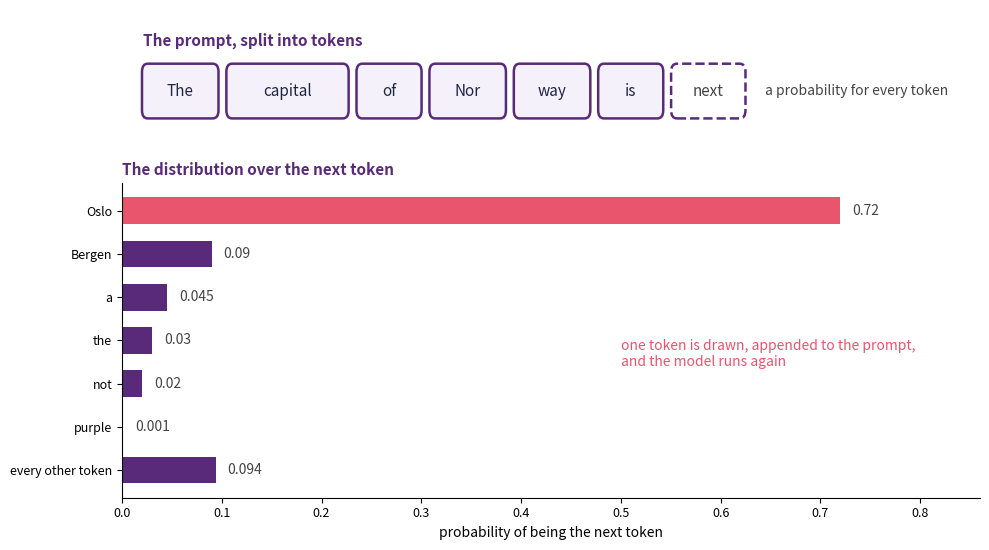
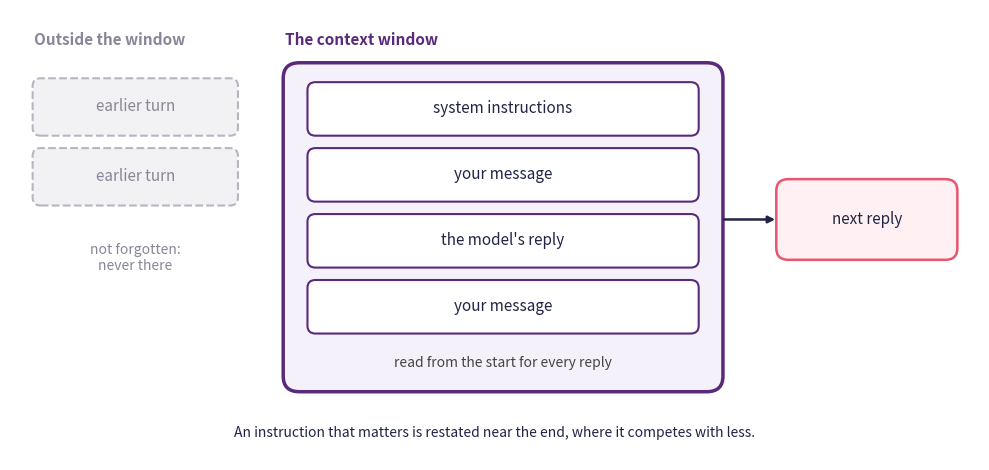
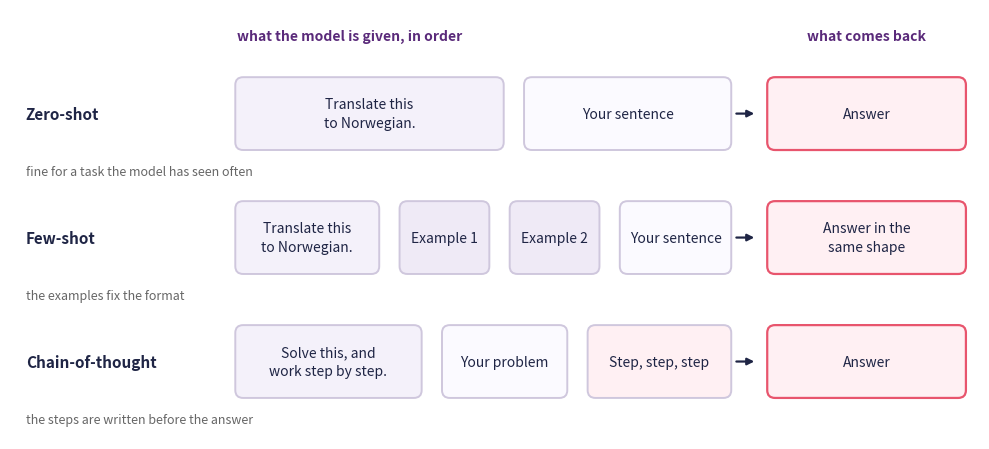
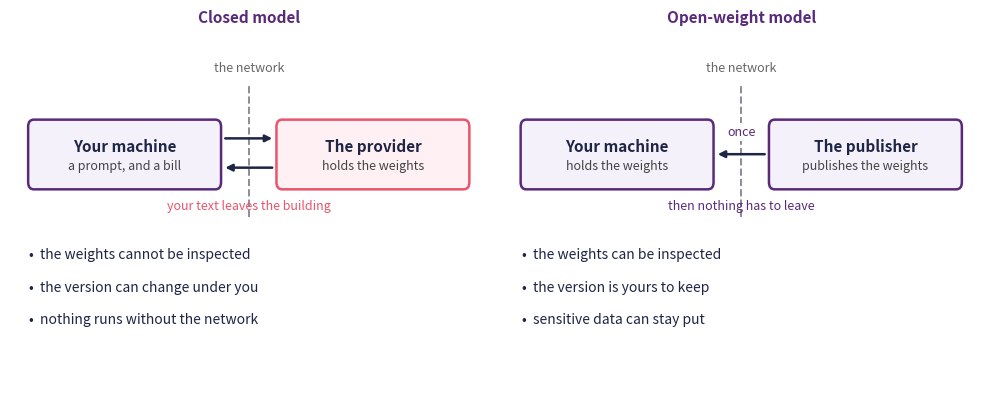
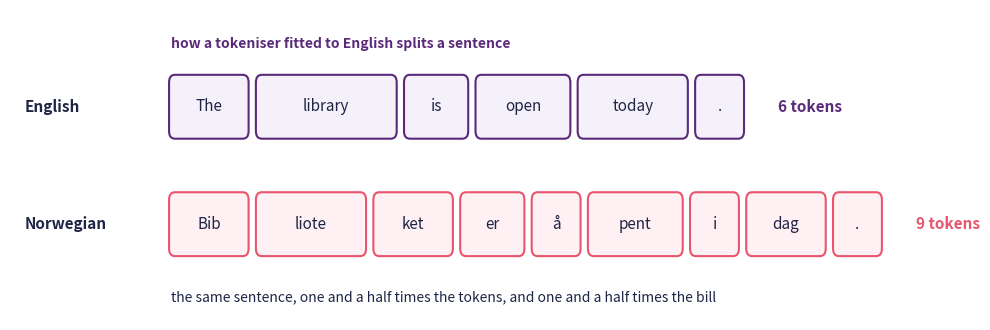

Generate these figures, in order, with matplotlib:
from matplotlib.patches import FancyBboxPatch

import matplotlib.pyplot as plt
plt.rcParams.update({
    "font.size": 10,
    "axes.titlesize": 11,
    "axes.labelsize": 10,
    "xtick.labelsize": 9,
    "ytick.labelsize": 9,
    "legend.fontsize": 9,
    "figure.figsize": (10, 4),
    "figure.dpi": 100,
    "savefig.dpi": 150,
    "axes.spines.top": False,
    "axes.spines.right": False,
})

navy, purple, rose = "#1f2545", "#5a2a7a", "#e8556d"
prompt = ["The", "capital", "of", "Nor", "way", "is"]
candidates = ["Oslo", "Bergen", "a", "the", "not", "purple", "every other token"]
probabilities = [0.72, 0.09, 0.045, 0.03, 0.02, 0.001, 0.094]
assert abs(sum(probabilities) - 1.0) < 1e-9

fig, (top, bottom) = plt.subplots(2, 1, figsize=(10, 5.6),
                                  gridspec_kw={"height_ratios": [1, 2.3]})

x = 0.3
for word in prompt:
    width = 0.55 + 0.16 * len(word)
    top.add_patch(FancyBboxPatch((x, 0.3), width, 0.5,
                                 boxstyle="round,pad=0.02,rounding_size=0.08",
                                 facecolor="#f4f1fa", edgecolor=purple, linewidth=1.8))
    top.text(x + width / 2, 0.55, word, ha="center", va="center", fontsize=11, color=navy)
    x += width + 0.15
top.add_patch(FancyBboxPatch((x, 0.3), 1.0, 0.5,
                             boxstyle="round,pad=0.02,rounding_size=0.08",
                             facecolor="white", edgecolor=purple, linewidth=1.8,
                             linestyle="--"))
top.text(x + 0.5, 0.55, "next", ha="center", va="center", fontsize=11, color="#444444")
top.text(0.3, 1.0, "The prompt, split into tokens", fontsize=11,
         fontweight="bold", color=purple)
top.text(x + 1.3, 0.55, "a probability for every token",
         va="center", fontsize=10, color="#444444")
top.set_xlim(0, 12)
top.set_ylim(0, 1.35)
top.axis("off")

colours = [rose] + [purple] * (len(candidates) - 1)
positions = range(len(candidates))
bottom.barh(list(positions), probabilities, color=colours, height=0.62)
for position, value in zip(positions, probabilities):
    bottom.text(value + 0.012, position, f"{value:.3f}".rstrip("0").rstrip("."),
                va="center", fontsize=10, color="#444444")
bottom.set_yticks(list(positions))
bottom.set_yticklabels(candidates)
bottom.invert_yaxis()
bottom.set_xlim(0, 0.86)
bottom.set_xlabel("probability of being the next token")
bottom.set_title("The distribution over the next token",
                 fontweight="bold", color=purple, loc="left")
for side in ("right", "top"):
    bottom.spines[side].set_visible(False)
bottom.text(0.5, 3.6, "one token is drawn, appended to the prompt,\n"
            "and the model runs again", fontsize=10, color=rose)

plt.tight_layout()
plt.show()

from matplotlib.patches import FancyBboxPatch

import matplotlib.pyplot as plt
plt.rcParams.update({
    "font.size": 10,
    "axes.titlesize": 11,
    "axes.labelsize": 10,
    "xtick.labelsize": 9,
    "ytick.labelsize": 9,
    "legend.fontsize": 9,
    "figure.figsize": (10, 4),
    "figure.dpi": 100,
    "savefig.dpi": 150,
    "axes.spines.top": False,
    "axes.spines.right": False,
})

navy, purple, rose, muted = "#1f2545", "#5a2a7a", "#e8556d", "#8a8598"

fig, ax = plt.subplots(figsize=(10, 4.8))

ax.text(0.3, 5.75, "Outside the window", fontsize=11, fontweight="bold", color=muted)
for y in (4.6, 3.7):
    ax.add_patch(FancyBboxPatch((0.3, y), 2.5, 0.7,
                                boxstyle="round,pad=0.02,rounding_size=0.1",
                                facecolor="#f2f2f4", edgecolor="#b9b4c4",
                                linewidth=1.5, linestyle="--"))
    ax.text(1.55, y + 0.35, "earlier turn", ha="center", va="center",
            fontsize=11, color=muted)
ax.text(1.55, 3.0, "not forgotten:\nnever there", ha="center", va="center",
        fontsize=10, color=muted)

ax.text(3.4, 5.75, "The context window", fontsize=11, fontweight="bold", color=purple)
ax.add_patch(FancyBboxPatch((3.4, 1.3), 5.4, 4.2,
                            boxstyle="round,pad=0.02,rounding_size=0.2",
                            facecolor="#f4f1fa", edgecolor=purple, linewidth=2.5))
turns = ["system instructions", "your message", "the model's reply", "your message"]
for i, turn in enumerate(turns):
    y = 4.6 - i * 0.85
    ax.add_patch(FancyBboxPatch((3.7, y), 4.8, 0.65,
                                boxstyle="round,pad=0.02,rounding_size=0.1",
                                facecolor="white", edgecolor=purple, linewidth=1.5))
    ax.text(6.1, y + 0.325, turn, ha="center", va="center", fontsize=11, color=navy)
ax.text(6.1, 1.6, "read from the start for every reply", ha="center",
        fontsize=10, color="#444444")

ax.add_patch(FancyBboxPatch((9.5, 3.0), 2.2, 1.0,
                            boxstyle="round,pad=0.02,rounding_size=0.15",
                            facecolor="#fff0f3", edgecolor=rose, linewidth=1.8))
ax.text(10.6, 3.5, "next reply", ha="center", va="center", fontsize=11, color=navy)
ax.annotate("", xy=(9.5, 3.5), xytext=(8.8, 3.5),
            arrowprops=dict(arrowstyle="-|>", color=navy, lw=1.8))

ax.text(6.0, 0.7, "An instruction that matters is restated near the end, "
        "where it competes with less.", ha="center", fontsize=10, color=navy)

ax.set_xlim(0, 12)
ax.set_ylim(0.4, 6.2)
ax.axis("off")
plt.tight_layout()
plt.show()

from matplotlib.patches import FancyBboxPatch

import matplotlib.pyplot as plt
plt.rcParams.update({
    "font.size": 10,
    "axes.titlesize": 11,
    "axes.labelsize": 10,
    "xtick.labelsize": 9,
    "ytick.labelsize": 9,
    "legend.fontsize": 9,
    "figure.figsize": (10, 4),
    "figure.dpi": 100,
    "savefig.dpi": 150,
    "axes.spines.top": False,
    "axes.spines.right": False,
})

navy, purple, rose = "#1f2545", "#5a2a7a", "#e8556d"

fig, ax = plt.subplots(figsize=(10, 4.6))

rows = [
    ("Zero-shot", [("Translate this\nto Norwegian.", 2.6, "#f4f1fa"),
                   ("Your sentence", 2.0, "#fbfaff")],
     "Answer", "fine for a task the model has seen often"),
    ("Few-shot", [("Translate this\nto Norwegian.", 2.6, "#f4f1fa"),
                  ("Example 1", 1.6, "#efeaf6"),
                  ("Example 2", 1.6, "#efeaf6"),
                  ("Your sentence", 2.0, "#fbfaff")],
     "Answer in the\nsame shape", "the examples fix the format"),
    ("Chain-of-thought", [("Solve this, and\nwork step by step.", 3.0, "#f4f1fa"),
                          ("Your problem", 2.0, "#fbfaff"),
                          ("Step, step, step", 2.3, "#fff0f3")],
     "Answer", "the steps are written before the answer"),
]

left, right = 2.9, 9.2
for index, (name, boxes, output, note) in enumerate(rows):
    y = 3.6 - index * 1.6
    ax.text(0.2, y + 0.45, name, ha="left", va="center", fontsize=11,
            fontweight="bold", color=navy)
    gap = 0.3
    available = right - left - gap * (len(boxes) - 1)
    scale = available / sum(width for _, width, _ in boxes)
    x = left
    for text, width, face in boxes:
        width = width * scale
        ax.add_patch(FancyBboxPatch((x, y), width, 0.9,
                                    boxstyle="round,pad=0.02,rounding_size=0.1",
                                    facecolor=face, edgecolor="#cfc7dd", linewidth=1.4))
        ax.text(x + width / 2, y + 0.45, text, ha="center", va="center",
                fontsize=10, color=navy, linespacing=1.4)
        x += width + gap
    ax.annotate("", xy=(9.55, y + 0.45), xytext=(9.25, y + 0.45),
                arrowprops=dict(arrowstyle="-|>", color=navy, lw=1.6))
    ax.add_patch(FancyBboxPatch((9.7, y), 2.5, 0.9,
                                boxstyle="round,pad=0.02,rounding_size=0.1",
                                facecolor="#fff0f3", edgecolor=rose, linewidth=1.6))
    ax.text(10.95, y + 0.45, output, ha="center", va="center", fontsize=10,
            color=navy, linespacing=1.4)
    ax.text(0.2, y - 0.3, note, ha="left", va="center", fontsize=9,
            color="#666666")

ax.text(2.9, 5.0, "what the model is given, in order", fontsize=10,
        fontweight="bold", color=purple)
ax.text(10.95, 5.0, "what comes back", fontsize=10, fontweight="bold",
        color=purple, ha="center")

ax.set_xlim(0, 12.4)
ax.set_ylim(-0.15, 5.4)
ax.axis("off")
plt.tight_layout()
plt.show()

from matplotlib.patches import FancyBboxPatch

import matplotlib.pyplot as plt
plt.rcParams.update({
    "font.size": 10,
    "axes.titlesize": 11,
    "axes.labelsize": 10,
    "xtick.labelsize": 9,
    "ytick.labelsize": 9,
    "legend.fontsize": 9,
    "figure.figsize": (10, 4),
    "figure.dpi": 100,
    "savefig.dpi": 150,
    "axes.spines.top": False,
    "axes.spines.right": False,
})

navy, purple, rose = "#1f2545", "#5a2a7a", "#e8556d"

fig, (closed, openw) = plt.subplots(1, 2, figsize=(10, 4.2))


def machine(ax, x, y, width, label, gloss, face="#f4f1fa", edge=None):
    ax.add_patch(FancyBboxPatch((x, y), width, 1.15,
                                boxstyle="round,pad=0.02,rounding_size=0.12",
                                facecolor=face, edgecolor=edge or purple, linewidth=1.8))
    ax.text(x + width / 2, y + 0.72, label, ha="center", va="center", fontsize=11,
            fontweight="bold", color=navy)
    ax.text(x + width / 2, y + 0.38, gloss, ha="center", va="center", fontsize=9,
            color="#444444")


for ax, title in ((closed, "Closed model"), (openw, "Open-weight model")):
    ax.set_xlim(0, 10)
    ax.set_ylim(0, 6.2)
    ax.axis("off")
    ax.set_title(title, fontweight="bold", color=purple, pad=10)

closed.plot([5.0, 5.0], [3.1, 5.4], color="#8f8a9c", lw=1.4, ls="--")
closed.text(5.0, 5.6, "the network", ha="center", fontsize=9, color="#666666")
machine(closed, 0.4, 3.6, 4.0, "Your machine", "a prompt, and a bill")
machine(closed, 5.6, 3.6, 4.0, "The provider", "holds the weights", "#fff0f3", rose)
closed.annotate("", xy=(5.55, 4.45), xytext=(4.45, 4.45),
                arrowprops=dict(arrowstyle="-|>", color=navy, lw=1.8))
closed.annotate("", xy=(4.45, 3.95), xytext=(5.55, 3.95),
                arrowprops=dict(arrowstyle="-|>", color=navy, lw=1.8))
closed.text(5.0, 3.25, "your text leaves the building", ha="center",
            fontsize=9, color=rose)
for index, line in enumerate(["the weights cannot be inspected",
                              "the version can change under you",
                              "nothing runs without the network"]):
    closed.text(0.4, 2.4 - index * 0.55, "•  " + line, fontsize=10, color=navy)

openw.plot([5.0, 5.0], [3.1, 5.4], color="#8f8a9c", lw=1.4, ls="--")
openw.text(5.0, 5.6, "the network", ha="center", fontsize=9, color="#666666")
machine(openw, 0.4, 3.6, 4.0, "Your machine", "holds the weights")
machine(openw, 5.6, 3.6, 4.0, "The publisher", "publishes the weights")
openw.annotate("", xy=(4.45, 4.18), xytext=(5.55, 4.18),
               arrowprops=dict(arrowstyle="-|>", color=navy, lw=1.8))
openw.text(5.0, 4.5, "once", ha="center", fontsize=9, color=purple,
           bbox=dict(facecolor="white", edgecolor="none", pad=1.5))
openw.text(5.0, 3.25, "then nothing has to leave", ha="center",
           fontsize=9, color=purple)
for index, line in enumerate(["the weights can be inspected",
                              "the version is yours to keep",
                              "sensitive data can stay put"]):
    openw.text(0.4, 2.4 - index * 0.55, "•  " + line, fontsize=10, color=navy)

plt.tight_layout()
plt.show()

from matplotlib.patches import FancyBboxPatch

import matplotlib.pyplot as plt
plt.rcParams.update({
    "font.size": 10,
    "axes.titlesize": 11,
    "axes.labelsize": 10,
    "xtick.labelsize": 9,
    "ytick.labelsize": 9,
    "legend.fontsize": 9,
    "figure.figsize": (10, 4),
    "figure.dpi": 100,
    "savefig.dpi": 150,
    "axes.spines.top": False,
    "axes.spines.right": False,
})

navy, purple, rose = "#1f2545", "#5a2a7a", "#e8556d"

english = ["The", " library", " is", " open", " today", "."]
norwegian = ["Bib", "liote", "ket", " er", " å", "pent", " i", " dag", "."]

fig, ax = plt.subplots(figsize=(10, 3.4))

for index, (language, tokens, colour, face) in enumerate(
        [("English", english, purple, "#f4f1fa"),
         ("Norwegian", norwegian, rose, "#fff0f3")]):
    y = 2.0 - index * 1.25
    ax.text(0.2, y + 0.32, language, ha="left", va="center", fontsize=11,
            fontweight="bold", color=navy)
    x = 2.2
    for token in tokens:
        width = 0.42 + 0.21 * len(token.strip())
        ax.add_patch(FancyBboxPatch((x, y), width, 0.64,
                                    boxstyle="round,pad=0.02,rounding_size=0.08",
                                    facecolor=face, edgecolor=colour, linewidth=1.5))
        ax.text(x + width / 2, y + 0.32, token.strip(), ha="center", va="center",
                fontsize=11, color=navy)
        x += width + 0.14
    ax.text(x + 0.35, y + 0.32, f"{len(tokens)} tokens", ha="left", va="center",
            fontsize=11, fontweight="bold", color=colour)

ax.text(2.2, 0.25, "the same sentence, one and a half times the tokens, and one "
        "and a half times the bill", fontsize=10, color=navy)
ax.text(2.2, 2.95, "how a tokeniser fitted to English splits a sentence",
        fontsize=10, fontweight="bold", color=purple)

ax.set_xlim(0, 12.4)
ax.set_ylim(0.05, 3.35)
ax.axis("off")
plt.tight_layout()
plt.show()
